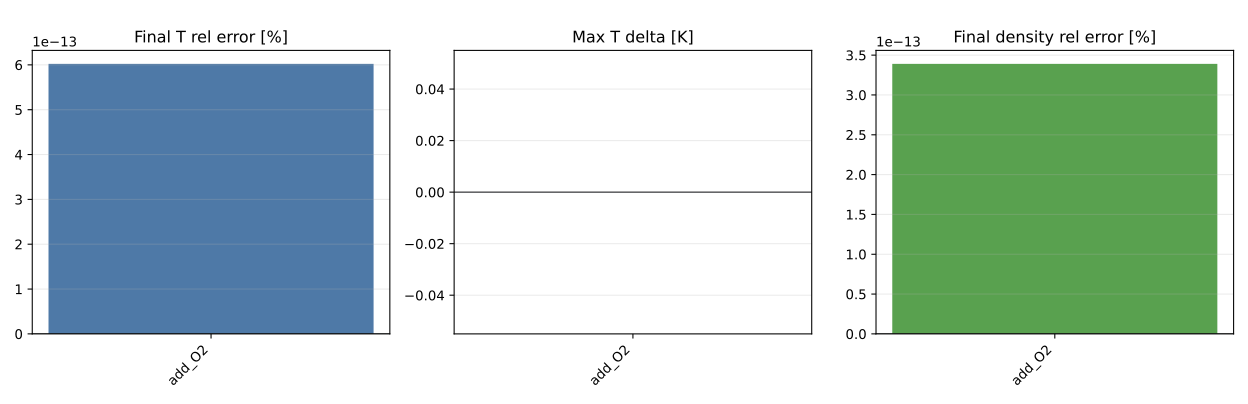

Source data for this figure (header and first rows):
benchmark, method, method_label, level, keep_ratio_target, case_id, species_before, species_after, reactions_before, reactions_after, species_reduction_pct, reaction_reduction_pct, T_final_full, T_final_reduced, T_final_delta, T_final_rel_pct, T_max_full, T_max_reduced, T_max_delta, density_final_full, density_final_reduced, density_final_rel_pct, ignition_delay_full_s, ignition_delay_reduced_s
sif4, learnck, learnck_style_proxy, ratio_500, 0.5, add_O2, 26, 26, 41, 21, 0.0, 48.78, 981.8, 981.8, 5.9117155615240335e-12, 6.02144539616793e-13, 1713, 1713, 0.0, 0.0005117, 0.0005117, 3.390013917954611e-13, nan, nan
